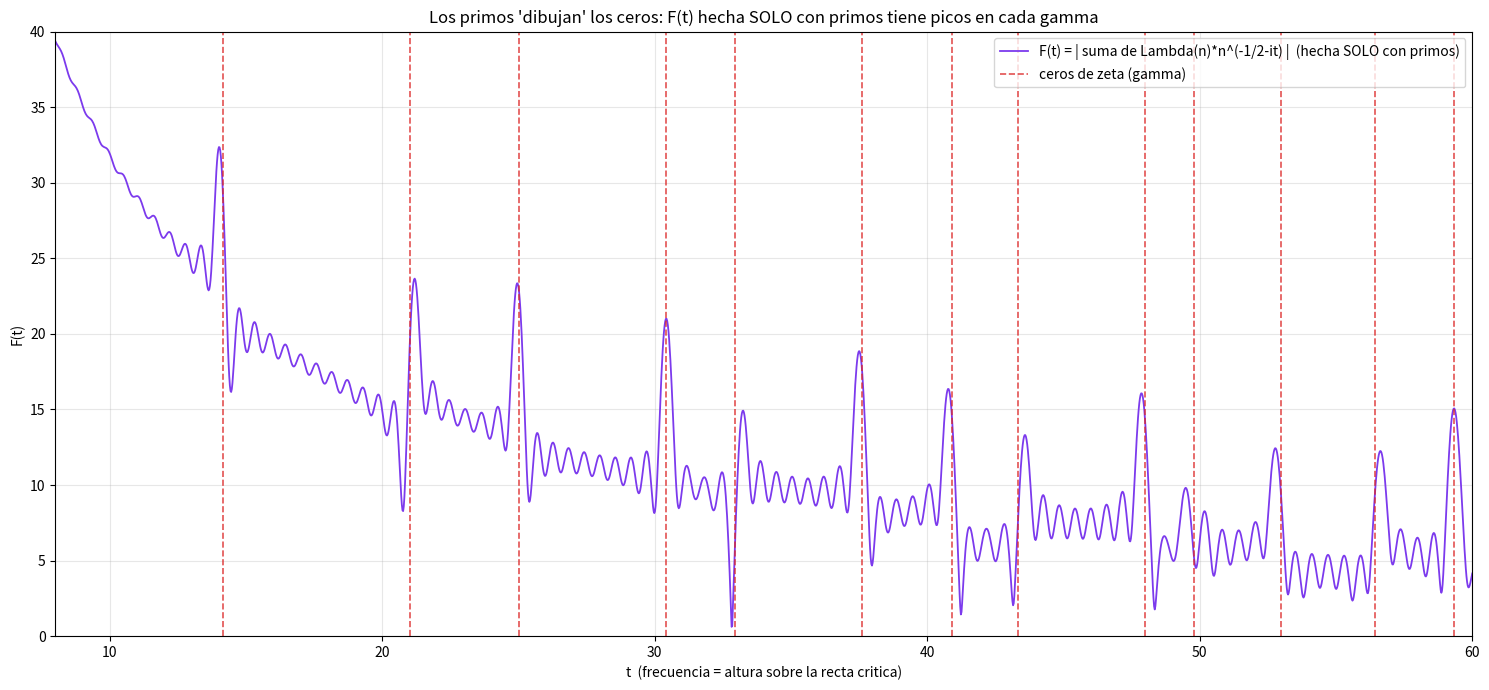

Generate this figure with matplotlib:
"""
El patron oculto de los primos vive en el dominio de la frecuencia.

Tomamos SOLO los primos (via la funcion de von Mangoldt Lambda(n), que vale
ln(p) en potencias de primo p^k y 0 en el resto) y formamos la suma espectral

    F(t) = | sum_{n<=N} Lambda(n) * n^{-1/2} * n^{-i t} |

Esta suma es la parte de -zeta'/zeta(1/2 + i t), que tiene POLOS en los ceros
de zeta. Por eso F(t) desarrolla PICOS exactamente en t = gamma
(las alturas de los ceros de Riemann): 14.13, 21.02, 25.01, ...

Conclusion: los primos, mirados en frecuencia, 'dibujan' los ceros de zeta.
Ese es el patron. No es una formula del proximo primo: es una DUALIDAD entre
los primos (eje real) y los ceros (frecuencias).
"""
import math
import mpmath as mp
import matplotlib.pyplot as plt

# --- von Mangoldt Lambda(n) para n <= N ---
N = 100000
def lambda_vonmangoldt(N):
    lam = [0.0] * (N + 1)
    es = bytearray([1]) * (N + 1)
    es[0] = es[1] = 0
    for i in range(2, N + 1):
        if es[i]:  # i es primo
            lp = math.log(i)
            pk = i
            while pk <= N:
                lam[pk] = lp
                # marcar multiplos como no primos
                pk_next = pk * i
                pk = pk_next
            for j in range(i * i, N + 1, i):
                es[j] = 0
    return lam

print("Calculando Lambda(n)...")
lam = lambda_vonmangoldt(N)
# lista de (n, Lambda(n)) con Lambda != 0
terminos = [(n, lam[n]) for n in range(2, N + 1) if lam[n] > 0]
print(f"  {len(terminos)} potencias de primo <= {N}")

# --- suma espectral F(t) ---
T_MIN = 8.0   # arrancamos despues del polo en t=0 para ver los picos
T_MAX = 60.0
NPTS = 2200
ts = [T_MIN + (T_MAX - T_MIN) * k / NPTS for k in range(NPTS + 1)]

def F(t):
    re = 0.0
    im = 0.0
    for n, L in terminos:
        w = L / math.sqrt(n)          # Lambda(n) * n^{-1/2}
        ang = -t * math.log(n)        # n^{-i t} = e^{-i t ln n}
        re += w * math.cos(ang)
        im += w * math.sin(ang)
    return math.hypot(re, im)

print("Evaluando la suma espectral F(t)...")
F_vals = [F(t) for t in ts]

# --- ceros reales de zeta para comparar ---
gammas = [float(mp.zetazero(n).imag) for n in range(1, 16)]
gammas = [g for g in gammas if g <= T_MAX]

# --- grafico ---
fig, ax = plt.subplots(figsize=(15, 7))
ax.plot(ts, F_vals, color="#7c3aed", linewidth=1.3,
        label="F(t) = | suma de Lambda(n)*n^(-1/2-it) |  (hecha SOLO con primos)")
for i, g in enumerate(gammas):
    ax.axvline(g, color="#dc2626", linewidth=1.2, linestyle="--", alpha=0.8,
               label="ceros de zeta (gamma)" if i == 0 else None)

ax.set_title("Los primos 'dibujan' los ceros: F(t) hecha SOLO con primos tiene picos en cada gamma")
ax.set_xlabel("t  (frecuencia = altura sobre la recta critica)")
ax.set_ylabel("F(t)")
ax.set_xlim(T_MIN, T_MAX)
ax.set_ylim(0, 40)
ax.grid(True, alpha=0.3)
ax.legend(loc="upper right")

plt.tight_layout()
plt.savefig("primos_predicen_ceros.png", dpi=130)
print("Guardado: primos_predicen_ceros.png")

# reporte: valor de F en cada gamma vs entre gammas
print("\nF(t) en los ceros (deberia ser alto):")
for g in gammas[:8]:
    print(f"  gamma={g:6.3f}:  F={F(g):8.2f}")
